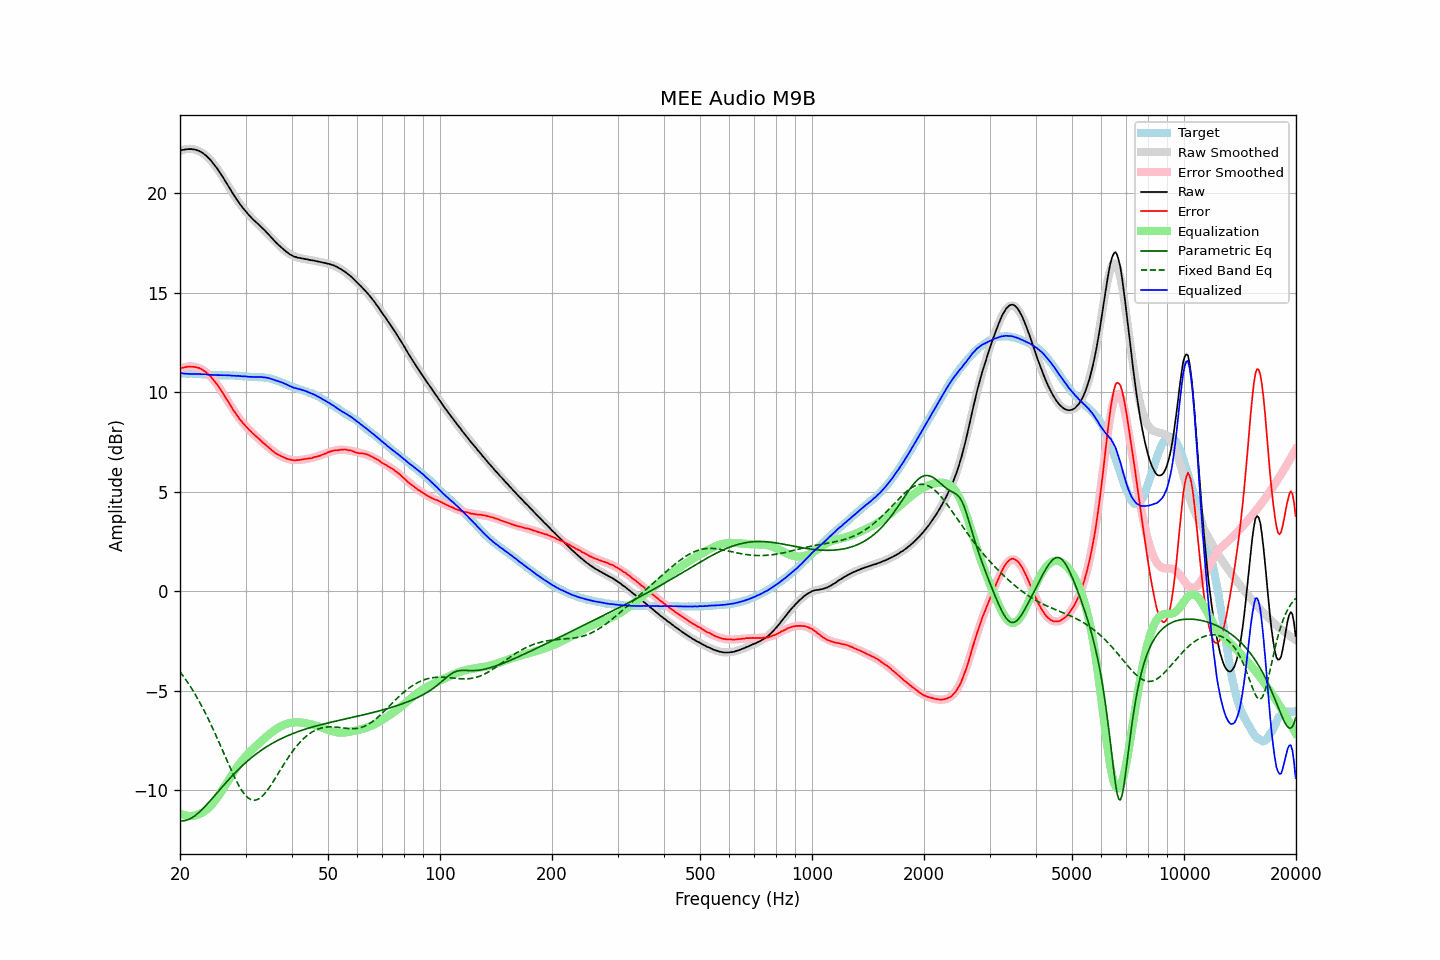

The data file committed next to this chart (first rows):
frequency, raw, error, smoothed, error_smoothed, equalization, parametric_eq, fixed_band_eq, equalized_raw, equalized_smoothed, target
20.00, 22.16, 11.21, 22.13, 11.18, -11.18, -11.54, -4.05, 10.98, 10.95, 10.95
20.20, 22.18, 11.23, 22.16, 11.21, -11.21, -11.54, -4.15, 10.96, 10.95, 10.95
20.40, 22.19, 11.24, 22.19, 11.24, -11.24, -11.54, -4.26, 10.94, 10.95, 10.95
20.61, 22.21, 11.26, 22.22, 11.27, -11.27, -11.53, -4.38, 10.94, 10.95, 10.95
20.81, 22.22, 11.28, 22.23, 11.29, -11.29, -11.51, -4.49, 10.93, 10.94, 10.94
21.02, 22.23, 11.29, 22.24, 11.30, -11.30, -11.49, -4.61, 10.93, 10.94, 10.94
21.23, 22.23, 11.29, 22.24, 11.30, -11.30, -11.45, -4.74, 10.92, 10.94, 10.94
21.44, 22.23, 11.28, 22.24, 11.30, -11.30, -11.41, -4.86, 10.92, 10.93, 10.95
21.66, 22.22, 11.28, 22.23, 11.30, -11.30, -11.36, -4.99, 10.92, 10.93, 10.93
21.87, 22.21, 11.27, 22.21, 11.28, -11.28, -11.31, -5.13, 10.92, 10.93, 10.93
22.09, 22.19, 11.26, 22.19, 11.26, -11.26, -11.25, -5.26, 10.92, 10.92, 10.92
22.31, 22.16, 11.24, 22.16, 11.24, -11.24, -11.18, -5.40, 10.92, 10.92, 10.92
22.54, 22.13, 11.22, 22.12, 11.21, -11.21, -11.11, -5.55, 10.92, 10.91, 10.91
22.76, 22.09, 11.18, 22.08, 11.17, -11.17, -11.03, -5.70, 10.92, 10.91, 10.91
22.99, 22.04, 11.13, 22.03, 11.13, -11.13, -10.95, -5.85, 10.91, 10.90, 10.91
23.22, 21.98, 11.08, 21.97, 11.07, -11.07, -10.87, -6.00, 10.90, 10.90, 10.90
23.45, 21.92, 11.02, 21.91, 11.02, -11.02, -10.79, -6.16, 10.90, 10.89, 10.90
23.69, 21.84, 10.95, 21.84, 10.95, -10.95, -10.70, -6.32, 10.89, 10.89, 10.88
23.92, 21.76, 10.88, 21.76, 10.88, -10.88, -10.61, -6.49, 10.88, 10.88, 10.87
24.16, 21.68, 10.80, 21.67, 10.79, -10.79, -10.52, -6.66, 10.88, 10.88, 10.87
24.40, 21.58, 10.71, 21.58, 10.71, -10.71, -10.43, -6.83, 10.87, 10.87, 10.87
24.65, 21.48, 10.61, 21.48, 10.61, -10.61, -10.33, -7.01, 10.87, 10.87, 10.87
24.89, 21.37, 10.51, 21.37, 10.51, -10.51, -10.24, -7.19, 10.87, 10.86, 10.87
25.14, 21.27, 10.40, 21.26, 10.40, -10.40, -10.15, -7.37, 10.87, 10.86, 10.86
25.39, 21.14, 10.29, 21.14, 10.28, -10.28, -10.05, -7.55, 10.86, 10.86, 10.85
25.65, 21.03, 10.18, 21.02, 10.16, -10.16, -9.96, -7.73, 10.86, 10.86, 10.85
25.91, 20.90, 10.05, 20.90, 10.04, -10.04, -9.86, -7.92, 10.86, 10.86, 10.85
26.16, 20.77, 9.92, 20.77, 9.92, -9.92, -9.77, -8.11, 10.86, 10.85, 10.86
26.43, 20.64, 9.78, 20.64, 9.79, -9.79, -9.68, -8.29, 10.85, 10.85, 10.86
26.69, 20.51, 9.65, 20.51, 9.66, -9.66, -9.59, -8.48, 10.85, 10.85, 10.85
26.96, 20.38, 9.53, 20.38, 9.53, -9.53, -9.50, -8.66, 10.85, 10.85, 10.85
27.23, 20.25, 9.40, 20.25, 9.40, -9.40, -9.41, -8.85, 10.85, 10.85, 10.85
27.50, 20.11, 9.26, 20.12, 9.27, -9.27, -9.32, -9.03, 10.84, 10.85, 10.85
27.77, 19.98, 9.12, 19.99, 9.14, -9.14, -9.24, -9.20, 10.83, 10.84, 10.85
28.05, 19.86, 9.02, 19.86, 9.02, -9.02, -9.15, -9.37, 10.83, 10.84, 10.84
28.33, 19.73, 8.89, 19.74, 8.90, -8.90, -9.07, -9.53, 10.82, 10.83, 10.84
28.62, 19.62, 8.79, 19.62, 8.79, -8.79, -8.99, -9.69, 10.83, 10.83, 10.83
28.90, 19.50, 8.66, 19.50, 8.68, -8.68, -8.91, -9.83, 10.82, 10.82, 10.83
29.19, 19.39, 8.57, 19.39, 8.58, -8.58, -8.83, -9.96, 10.81, 10.82, 10.82
29.48, 19.28, 8.47, 19.29, 8.48, -8.48, -8.76, -10.08, 10.80, 10.81, 10.81
29.78, 19.19, 8.39, 19.18, 8.38, -8.38, -8.68, -10.19, 10.81, 10.80, 10.80
30.08, 19.09, 8.29, 19.09, 8.29, -8.29, -8.61, -10.29, 10.80, 10.80, 10.80
30.38, 18.99, 8.20, 18.99, 8.20, -8.20, -8.54, -10.36, 10.79, 10.79, 10.79
30.68, 18.90, 8.12, 18.91, 8.12, -8.12, -8.47, -10.43, 10.78, 10.79, 10.78
30.99, 18.82, 8.04, 18.82, 8.04, -8.04, -8.40, -10.47, 10.78, 10.78, 10.78
31.30, 18.73, 7.95, 18.74, 7.96, -7.96, -8.33, -10.50, 10.77, 10.78, 10.77
31.61, 18.65, 7.88, 18.66, 7.88, -7.88, -8.27, -10.51, 10.76, 10.77, 10.77
31.93, 18.58, 7.81, 18.58, 7.81, -7.81, -8.21, -10.50, 10.77, 10.77, 10.77
32.24, 18.51, 7.74, 18.50, 7.73, -7.73, -8.15, -10.48, 10.77, 10.77, 10.77
32.57, 18.43, 7.67, 18.42, 7.66, -7.66, -8.09, -10.44, 10.77, 10.76, 10.76
32.89, 18.36, 7.60, 18.34, 7.58, -7.58, -8.03, -10.39, 10.77, 10.76, 10.76
33.22, 18.28, 7.52, 18.26, 7.51, -7.51, -7.97, -10.32, 10.76, 10.75, 10.76
33.55, 18.19, 7.44, 18.18, 7.44, -7.44, -7.92, -10.24, 10.75, 10.74, 10.75
33.89, 18.12, 7.38, 18.10, 7.37, -7.37, -7.87, -10.15, 10.75, 10.73, 10.74
34.23, 18.03, 7.31, 18.02, 7.30, -7.30, -7.81, -10.05, 10.73, 10.72, 10.72
34.57, 17.95, 7.23, 17.94, 7.23, -7.23, -7.76, -9.94, 10.72, 10.71, 10.71
34.92, 17.86, 7.17, 17.85, 7.16, -7.16, -7.72, -9.82, 10.69, 10.69, 10.69
35.27, 17.77, 7.09, 17.77, 7.10, -7.10, -7.67, -9.70, 10.67, 10.67, 10.68
35.62, 17.68, 7.03, 17.68, 7.04, -7.04, -7.62, -9.57, 10.64, 10.65, 10.64
35.97, 17.59, 6.96, 17.60, 6.98, -6.98, -7.58, -9.44, 10.61, 10.62, 10.63
... 635 more rows
